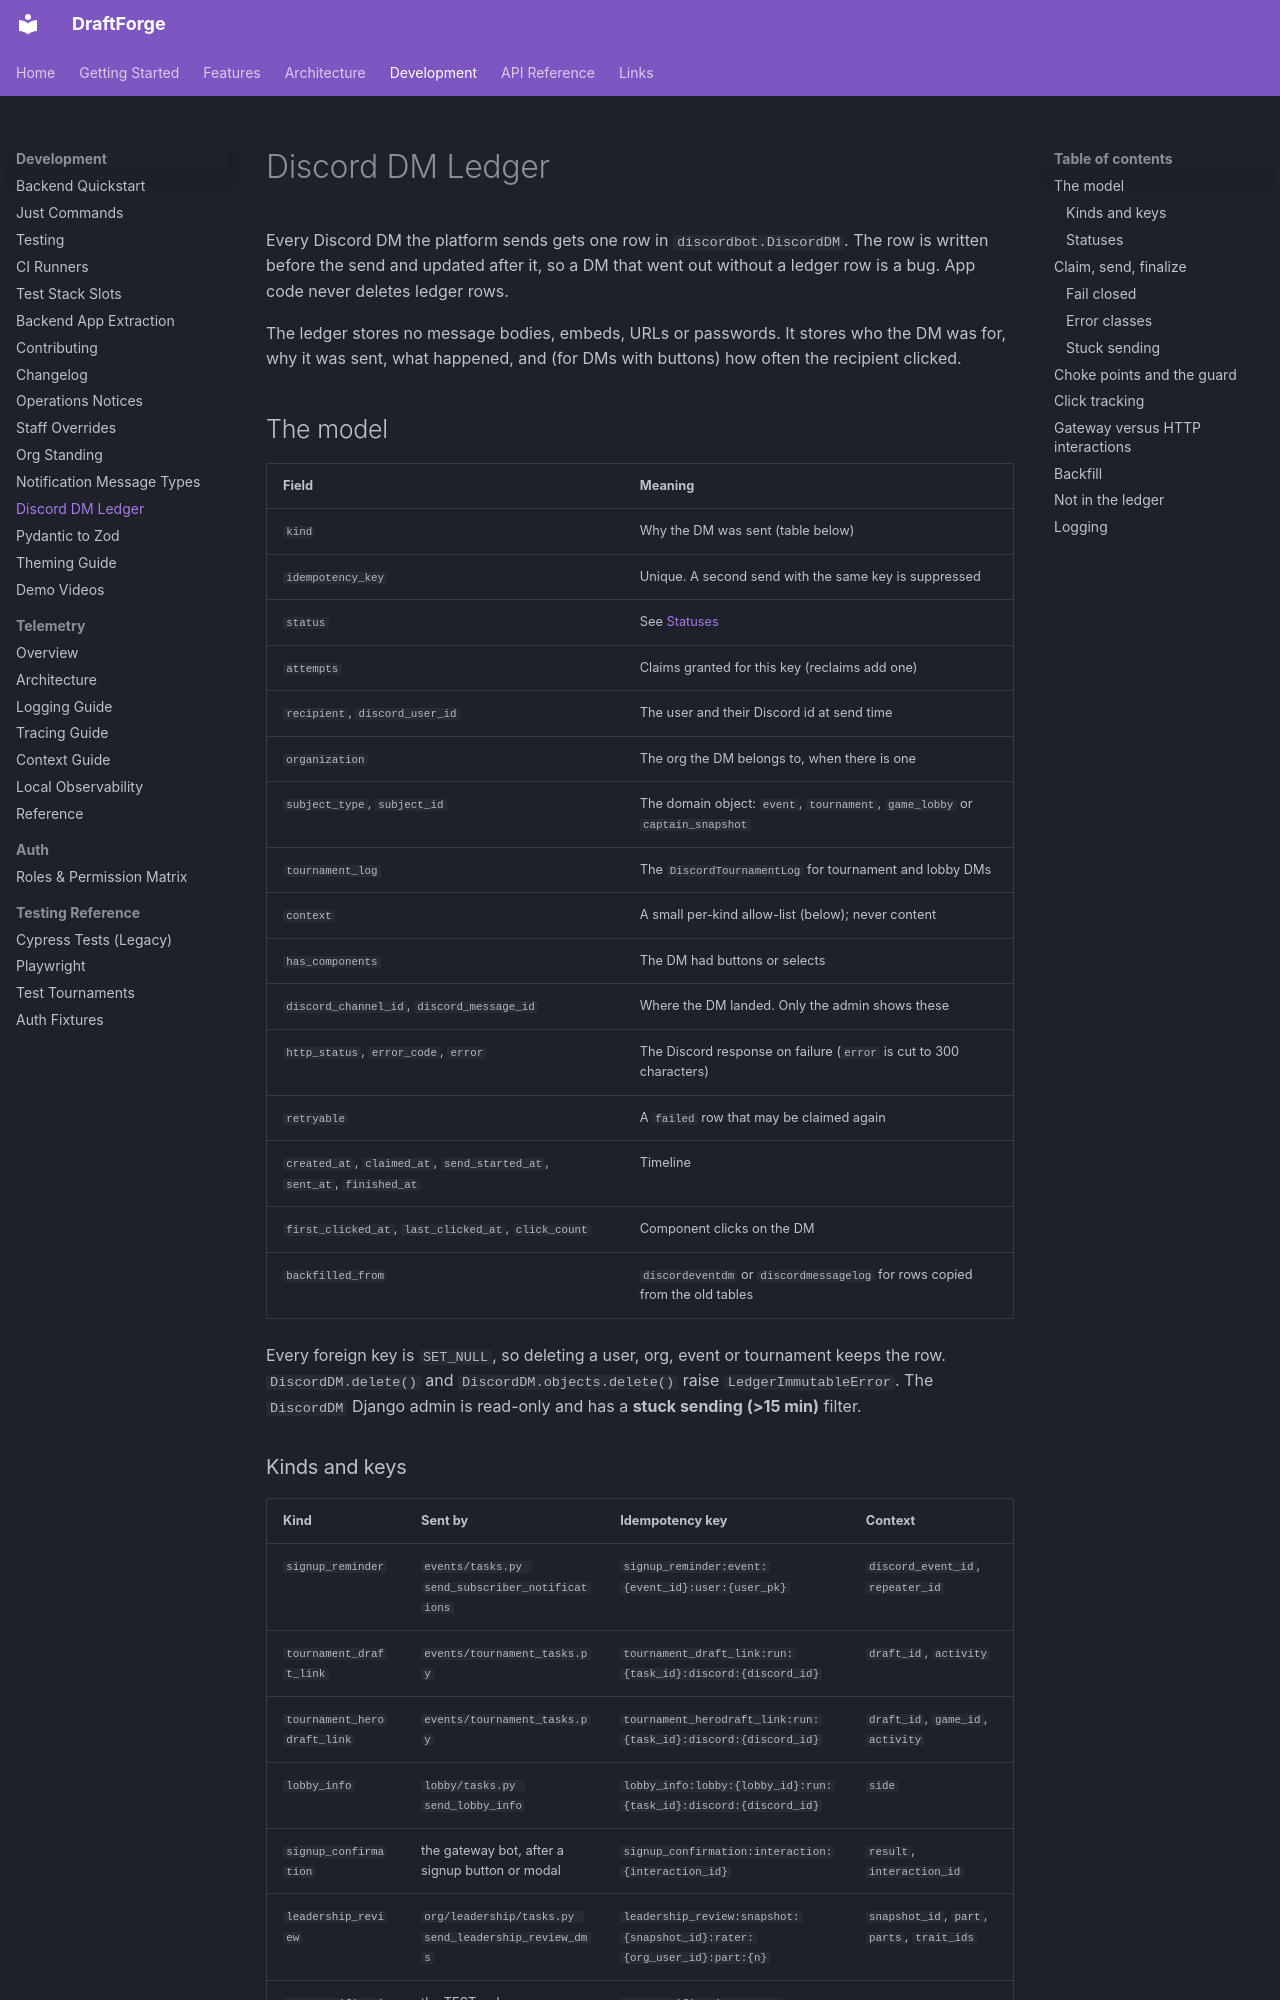

repository: kettleofketchup/DraftForge · page: development/discord-dm-ledger/index.html · generator: mkdocs

# Discord DM Ledger

Every Discord DM the platform sends gets one row in `discordbot.DiscordDM`. The row is
written before the send and updated after it, so a DM that went out without a ledger
row is a bug. App code never deletes ledger rows.

The ledger stores no message bodies, embeds, URLs or passwords. It stores who the DM
was for, why it was sent, what happened, and (for DMs with buttons) how often the
recipient clicked.

## The model

| Field | Meaning |
|---|---|
| `kind` | Why the DM was sent (table below) |
| `idempotency_key` | Unique. A second send with the same key is suppressed |
| `status` | See [Statuses](#statuses) |
| `attempts` | Claims granted for this key (reclaims add one) |
| `recipient`, `discord_user_id` | The user and their Discord id at send time |
| `organization` | The org the DM belongs to, when there is one |
| `subject_type`, `subject_id` | The domain object: `event`, `tournament`, `game_lobby` or `captain_snapshot` |
| `tournament_log` | The `DiscordTournamentLog` for tournament and lobby DMs |
| `context` | A small per-kind allow-list (below); never content |
| `has_components` | The DM had buttons or selects |
| `discord_channel_id`, `discord_message_id` | Where the DM landed. Only the admin shows these |
| `http_status`, `error_code`, `error` | The Discord response on failure (`error` is cut to 300 characters) |
| `retryable` | A `failed` row that may be claimed again |
| `created_at`, `claimed_at`, `send_started_at`, `sent_at`, `finished_at` | Timeline |
| `first_clicked_at`, `last_clicked_at`, `click_count` | Component clicks on the DM |
| `backfilled_from` | `discordeventdm` or `discordmessagelog` for rows copied from the old tables |

Every foreign key is `SET_NULL`, so deleting a user, org, event or tournament keeps the
row. `DiscordDM.delete()` and `DiscordDM.objects.delete()` raise
`LedgerImmutableError`. The `DiscordDM` Django admin is read-only and has a
**stuck sending (>15 min)** filter.
